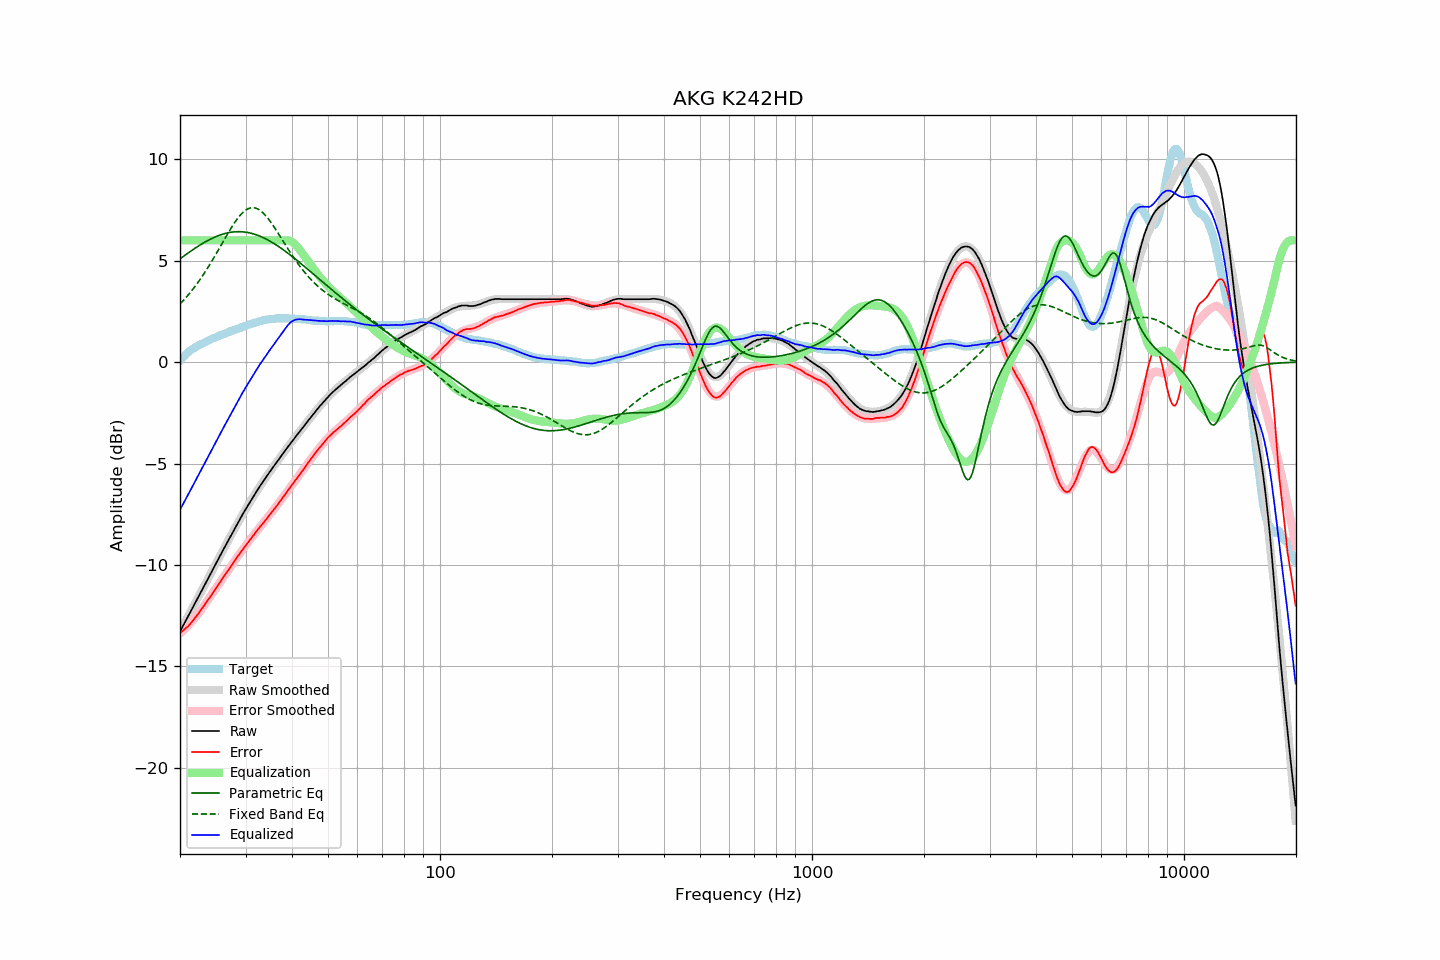

Source data for this figure (header and first rows):
frequency, raw, error, smoothed, error_smoothed, equalization, parametric_eq, fixed_band_eq, equalized_raw, equalized_smoothed, target
20.00, -13.28, -13.36, -13.28, -13.38, 6.00, 5.09, 2.86, -7.28, -7.28, 0.08
20.20, -13.13, -13.30, -13.13, -13.31, 6.00, 5.14, 2.95, -7.13, -7.13, 0.17
20.40, -12.98, -13.23, -12.98, -13.24, 6.00, 5.20, 3.03, -6.98, -6.98, 0.25
20.61, -12.83, -13.15, -12.83, -13.16, 6.00, 5.26, 3.12, -6.83, -6.83, 0.31
20.81, -12.68, -13.09, -12.69, -13.08, 6.00, 5.32, 3.21, -6.68, -6.69, 0.41
21.02, -12.54, -13.03, -12.54, -12.99, 6.00, 5.37, 3.30, -6.54, -6.54, 0.49
21.23, -12.39, -12.94, -12.39, -12.91, 6.00, 5.43, 3.39, -6.39, -6.39, 0.55
21.44, -12.24, -12.84, -12.24, -12.82, 6.00, 5.48, 3.49, -6.24, -6.24, 0.61
21.66, -12.09, -12.75, -12.09, -12.73, 6.00, 5.54, 3.59, -6.09, -6.09, 0.65
21.87, -11.94, -12.64, -11.94, -12.64, 6.00, 5.59, 3.69, -5.94, -5.94, 0.71
22.09, -11.79, -12.54, -11.79, -12.54, 6.00, 5.64, 3.80, -5.79, -5.79, 0.75
22.31, -11.64, -12.44, -11.64, -12.44, 6.00, 5.70, 3.90, -5.64, -5.64, 0.80
22.54, -11.49, -12.34, -11.49, -12.33, 6.00, 5.75, 4.02, -5.49, -5.49, 0.84
22.76, -11.34, -12.22, -11.34, -12.22, 6.00, 5.80, 4.13, -5.34, -5.34, 0.88
22.99, -11.19, -12.10, -11.19, -12.11, 6.00, 5.84, 4.25, -5.19, -5.19, 0.91
23.22, -11.04, -11.99, -11.04, -12.00, 6.00, 5.89, 4.37, -5.04, -5.04, 0.95
23.45, -10.88, -11.87, -10.88, -11.89, 6.00, 5.93, 4.49, -4.88, -4.88, 0.99
23.69, -10.73, -11.76, -10.73, -11.77, 6.00, 5.98, 4.61, -4.73, -4.73, 1.03
23.92, -10.58, -11.65, -10.58, -11.66, 6.00, 6.02, 4.74, -4.58, -4.58, 1.07
24.16, -10.43, -11.55, -10.43, -11.54, 6.00, 6.06, 4.87, -4.43, -4.43, 1.12
24.40, -10.28, -11.43, -10.28, -11.42, 6.00, 6.10, 5.00, -4.28, -4.28, 1.15
24.65, -10.13, -11.31, -10.13, -11.31, 6.00, 6.14, 5.13, -4.13, -4.13, 1.18
24.89, -9.98, -11.19, -9.98, -11.19, 6.00, 6.17, 5.27, -3.98, -3.98, 1.21
25.14, -9.83, -11.08, -9.83, -11.08, 6.00, 6.20, 5.41, -3.83, -3.83, 1.25
25.39, -9.68, -10.96, -9.68, -10.96, 6.00, 6.23, 5.54, -3.68, -3.68, 1.28
25.65, -9.53, -10.85, -9.53, -10.85, 6.00, 6.26, 5.68, -3.53, -3.53, 1.32
25.91, -9.38, -10.72, -9.38, -10.73, 6.00, 6.29, 5.82, -3.38, -3.38, 1.34
26.16, -9.24, -10.61, -9.24, -10.61, 6.00, 6.31, 5.96, -3.24, -3.24, 1.37
26.43, -9.09, -10.50, -9.09, -10.49, 6.00, 6.34, 6.10, -3.09, -3.09, 1.41
26.69, -8.94, -10.38, -8.94, -10.38, 6.00, 6.36, 6.24, -2.94, -2.94, 1.44
26.96, -8.79, -10.26, -8.79, -10.26, 6.00, 6.37, 6.37, -2.79, -2.79, 1.46
27.23, -8.65, -10.16, -8.65, -10.14, 6.00, 6.39, 6.50, -2.65, -2.65, 1.50
27.50, -8.50, -10.03, -8.50, -10.03, 6.00, 6.40, 6.63, -2.50, -2.50, 1.53
27.77, -8.36, -9.91, -8.36, -9.91, 6.00, 6.41, 6.76, -2.36, -2.36, 1.55
28.05, -8.21, -9.80, -8.21, -9.80, 6.00, 6.42, 6.88, -2.21, -2.21, 1.59
28.33, -8.07, -9.68, -8.07, -9.69, 6.00, 6.42, 6.99, -2.07, -2.07, 1.61
28.62, -7.92, -9.56, -7.92, -9.57, 6.00, 6.43, 7.10, -1.92, -1.92, 1.64
28.90, -7.78, -9.46, -7.78, -9.46, 6.00, 6.43, 7.20, -1.78, -1.78, 1.68
29.19, -7.64, -9.34, -7.64, -9.35, 6.00, 6.42, 7.29, -1.64, -1.64, 1.70
29.48, -7.50, -9.25, -7.51, -9.24, 6.00, 6.42, 7.37, -1.50, -1.51, 1.75
29.78, -7.36, -9.13, -7.37, -9.13, 6.00, 6.41, 7.44, -1.36, -1.37, 1.77
30.08, -7.23, -9.03, -7.23, -9.03, 6.00, 6.40, 7.50, -1.23, -1.23, 1.80
30.38, -7.10, -8.93, -7.10, -8.92, 6.00, 6.39, 7.54, -1.10, -1.10, 1.82
30.68, -6.97, -8.82, -6.97, -8.82, 6.00, 6.37, 7.58, -0.97, -0.97, 1.85
30.99, -6.84, -8.71, -6.84, -8.71, 6.00, 6.35, 7.60, -0.84, -0.84, 1.87
31.30, -6.71, -8.61, -6.71, -8.61, 6.00, 6.33, 7.61, -0.71, -0.71, 1.90
31.61, -6.58, -8.51, -6.58, -8.51, 6.00, 6.31, 7.60, -0.58, -0.58, 1.93
31.93, -6.45, -8.40, -6.45, -8.41, 6.00, 6.28, 7.59, -0.45, -0.45, 1.95
32.24, -6.33, -8.30, -6.33, -8.31, 6.00, 6.26, 7.56, -0.33, -0.33, 1.97
32.57, -6.20, -8.20, -6.21, -8.21, 6.00, 6.23, 7.52, -0.20, -0.21, 2.00
32.89, -6.08, -8.10, -6.09, -8.11, 6.00, 6.19, 7.46, -0.08, -0.09, 2.02
33.22, -5.96, -8.00, -5.97, -8.01, 6.00, 6.16, 7.40, 0.04, 0.03, 2.04
33.55, -5.85, -7.91, -5.85, -7.91, 6.00, 6.12, 7.33, 0.15, 0.15, 2.06
33.89, -5.74, -7.81, -5.73, -7.81, 6.00, 6.09, 7.24, 0.26, 0.27, 2.07
34.23, -5.62, -7.72, -5.62, -7.71, 6.00, 6.05, 7.15, 0.38, 0.38, 2.10
34.57, -5.50, -7.61, -5.50, -7.61, 6.00, 6.00, 7.05, 0.50, 0.50, 2.11
34.92, -5.39, -7.51, -5.39, -7.51, 6.00, 5.96, 6.95, 0.61, 0.61, 2.11
35.27, -5.28, -7.41, -5.28, -7.41, 6.00, 5.91, 6.84, 0.72, 0.72, 2.13
35.62, -5.17, -7.30, -5.17, -7.31, 6.00, 5.87, 6.72, 0.83, 0.83, 2.13
35.97, -5.06, -7.20, -5.06, -7.20, 6.00, 5.82, 6.60, 0.94, 0.94, 2.14
... 635 more rows
